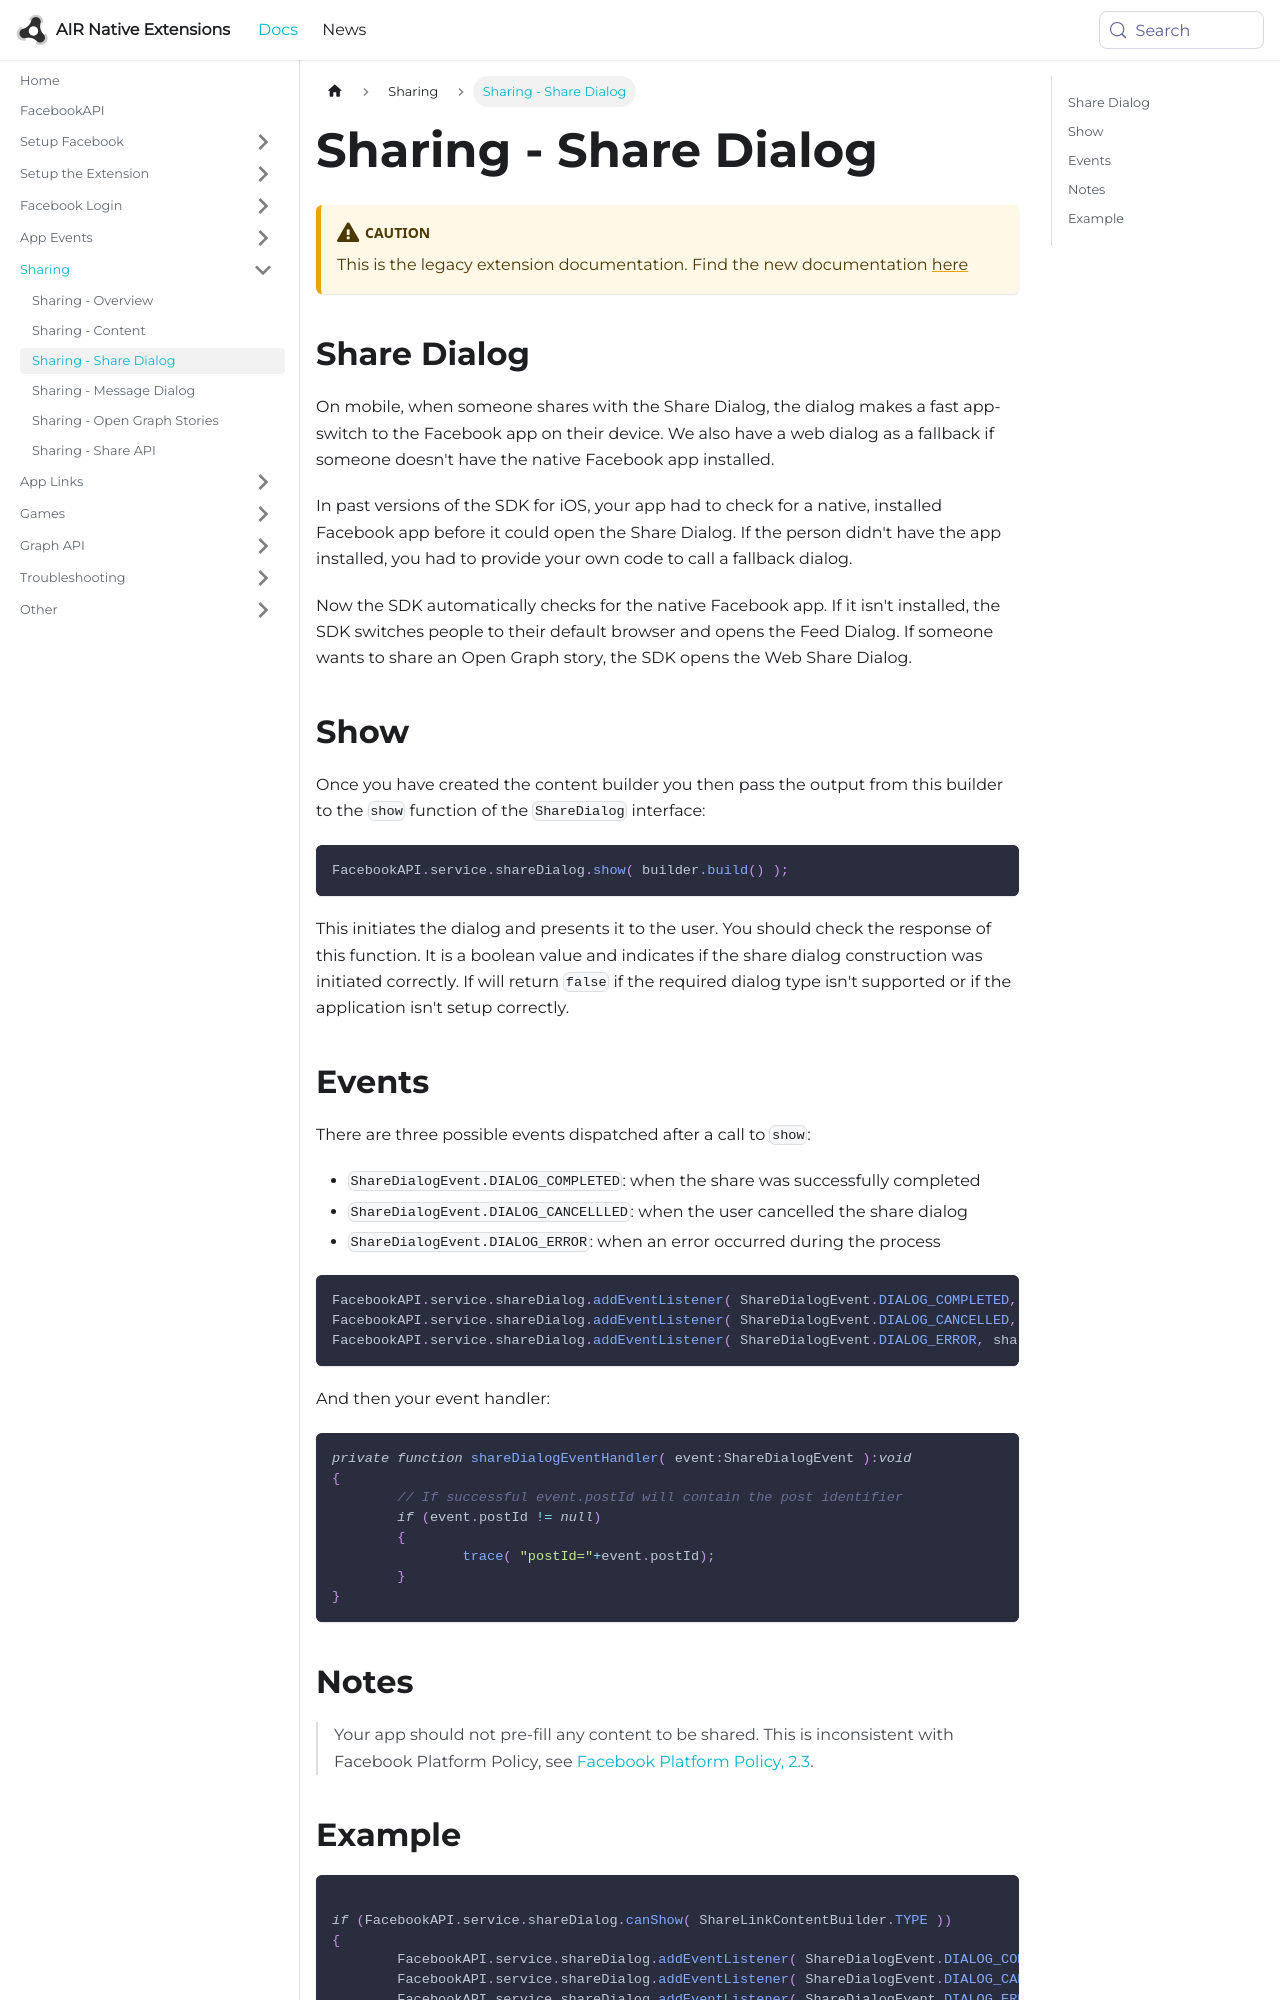

repository: airnativeextensions/nativeextensions-documentation · page: docs/facebookapi-legacy/sharing---share-dialog/index.html · generator: docusaurus

---
title: Sharing - Share Dialog
sidebar_label: Sharing - Share Dialog
---

:::caution
This is the legacy extension documentation. Find the new documentation [here](../facebookapi/)
:::

## Share Dialog

On mobile, when someone shares with the Share Dialog, the dialog makes a fast 
app-switch to the Facebook app on their device. We also have a web dialog as 
a fallback if someone doesn't have the native Facebook app installed.

In past versions of the SDK for iOS, your app had to check for a native, installed 
Facebook app before it could open the Share Dialog. If the person didn't have the 
app installed, you had to provide your own code to call a fallback dialog.

Now the SDK automatically checks for the native Facebook app. If it isn't installed, 
the SDK switches people to their default browser and opens the Feed Dialog. If 
someone wants to share an Open Graph story, the SDK opens the Web Share Dialog.





## Show

Once you have created the content builder you then pass the output from this builder to the 
`show` function of the `ShareDialog` interface:

```actionscript
FacebookAPI.service.shareDialog.show( builder.build() );
```

This initiates the dialog and presents it to the user. You should check the response
of this function. It is a boolean value and indicates if the share dialog construction
was initiated correctly. If will return `false` if the required dialog type isn't supported
or if the application isn't setup correctly.



## Events

There are three possible events dispatched after a call to `show`:

- `ShareDialogEvent.DIALOG_COMPLETED`: when the share was successfully completed
- `ShareDialogEvent.DIALOG_CANCELLLED`: when the user cancelled the share dialog
- `ShareDialogEvent.DIALOG_ERROR`: when an error occurred during the process


```actionscript
FacebookAPI.service.shareDialog.addEventListener( ShareDialogEvent.DIALOG_COMPLETED, shareDialogEventHandler );
FacebookAPI.service.shareDialog.addEventListener( ShareDialogEvent.DIALOG_CANCELLED, shareDialogEventHandler );
FacebookAPI.service.shareDialog.addEventListener( ShareDialogEvent.DIALOG_ERROR, shareDialogEventHandler );
```

And then your event handler:

```actionscript
private function shareDialogEventHandler( event:ShareDialogEvent ):void 
{
	// If successful event.postId will contain the post identifier
	if (event.postId != null) 
	{
		trace( "postId="+event.postId);
	}
}
```


## Notes

>
> Your app should not pre-fill any content to be shared. This is inconsistent with 
> Facebook Platform Policy, see [Facebook Platform Policy, 2.3](https://developers.facebook.com/policy/#control).
>
